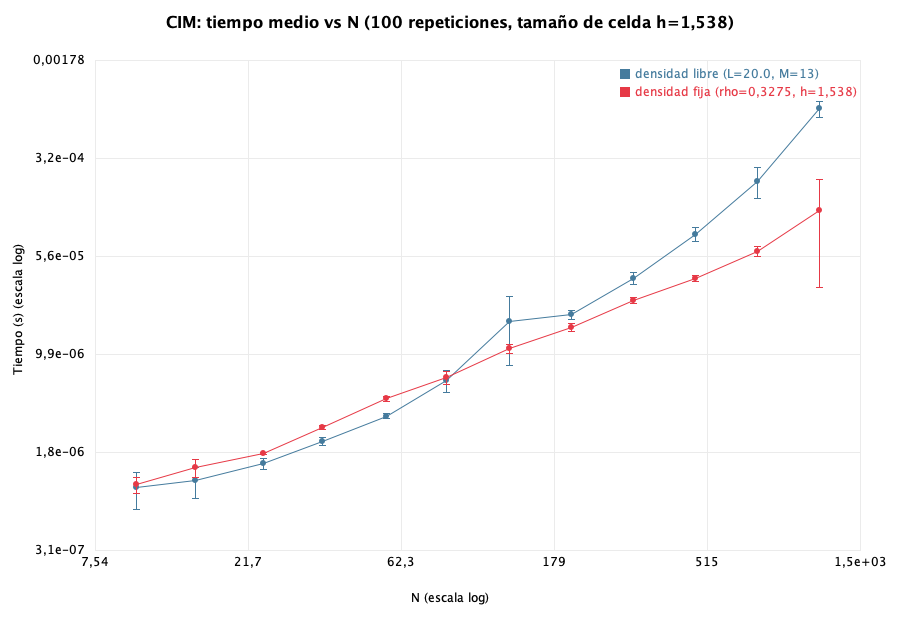

The table this chart was drawn from, first rows:
N, M, mean_free_s, std_free_s
10, 13, 9.419192806324108E-7, 3.0129453129878975E-7
15, 13, 1.0662551819923372E-6, 2.928016949593403E-7
24, 13, 1.438338933333333E-6, 1.327601546344344E-7
36, 13, 2.1423392857142854E-6, 1.544340841534419E-7
56, 13, 3.34424121212121E-6, 1.5217326422504728E-7
85, 13, 6.278200909090912E-6, 1.214244270049768E-6
131, 13, 1.7865636944444446E-5, 9.667219924015645E-6
201, 13, 2.0103159245283014E-5, 1.569969805650962E-6
308, 13, 3.814531392857142E-5, 4.120477649617842E-6
474, 13, 8.270878230769232E-5, 1.0163856613531175E-5
727, 13, 2.1187160333333333E-4, 5.542099792669449E-5
1116, 13, 7.591631199999998E-4, 1.0548608052408593E-4
N, L, M, mean_fixed_density_s, std_fixed_density_s, rho=0.3275
10, 5.526, 3, 9.922605074365703E-7, 1.4436481686315546E-7
15, 6.768, 4, 1.3426807E-6, 2.132863047219735E-7
24, 8.561, 5, 1.7248673106060605E-6, 2.2226096786977816E-8
36, 10.48, 6, 2.717157702702704E-6, 9.740318828645828E-8
56, 13.08, 8, 4.523483945945947E-6, 2.1054757244257985E-7
85, 16.11, 10, 6.598994267515929E-6, 7.476448731659517E-7
131, 20.0, 13, 1.0991105473684206E-5, 8.707494770000502E-7
201, 24.77, 16, 1.603512846153846E-5, 1.0717932248643396E-6
308, 30.67, 19, 2.562764675675676E-5, 1.438402349958416E-6
474, 38.04, 24, 3.795172571428572E-5, 1.8525677010055274E-6
727, 47.12, 30, 6.120151764705886E-5, 4.9103051106009E-6
1116, 58.37, 37, 1.2565270899999998E-4, 9.33698376391922E-5
